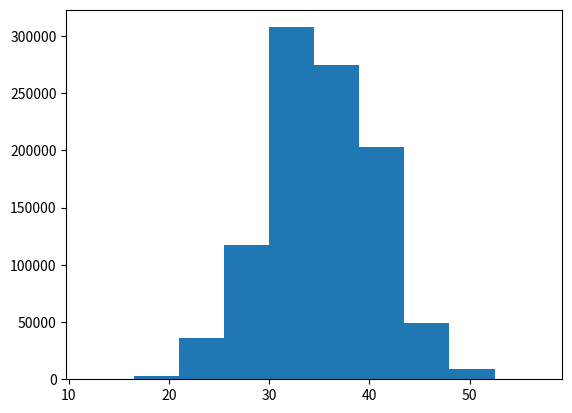

The matplotlib source for this figure:
#Using Numpy prepare a die game.

import numpy as np
import matplotlib.pyplot as plt
#AM SUMMING THE COLUMNS HERE, SO EACH
x1 = np.random.randint(1,7, (1000000,10))
y1 = np.sum(x1, axis=1)

plt.hist(y1)
print(y1)
print(max(y1))
print(min(y1))
plt.show()
